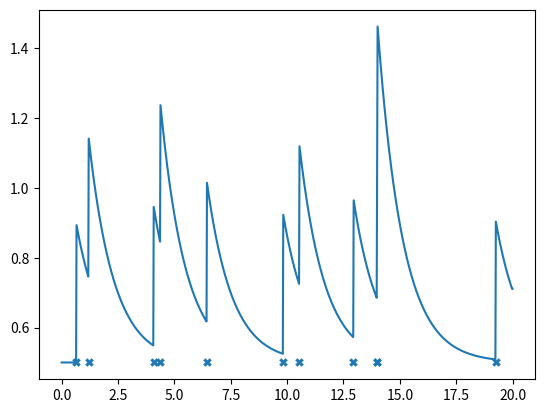

Generate this figure with matplotlib:
#%%
import numpy as np
import scipy as sp
import matplotlib.pyplot as plt

class TemporalExponentialHawkesProcess:
    """
    A class to simulate a temporal Hawkes process with the exponential
    excitation function. Parameters:
        - alpha, beta, lam: 
    """
    def __init__(self, alpha, beta, lam):
        self.alpha = alpha
        self.beta = beta
        self.lam = lam

    def sim_S_imm(self, u):
        """
        Compute S_k+1 for immigrant points.
        """
        return -np.log(u)/self.lam

    def sim_S_desc(self, u, lam_star):
        """
        Compute S_k+1 for descendant points.
        """
        return (-np.log(1 + (self.beta * np.log(u))/
               (lam_star + self.alpha - self.lam))/self.beta)

    def comp_lam_star(self, t_k1, t_k, lam_star):
        """
        Compute lambda^*(t_k+1)
        """
        return (self.lam + np.exp(-self.beta * (t_k1 - t_k)) * 
                (lam_star - self.lam + self.alpha))

    def simulate_hawkes(self, T):

        arrival_times = []
        arrival_count = []
        X = []
        N = 0

        u = sp.stats.uniform()
        t_cur = 0; lam_star = self.lam; imm_desc_check = True
        while t_cur < T:
            # Append the arrival times, arrival count and type
            if t_cur != 0:
                arrival_times.append(t_cur)
                N += 1
                arrival_count.append(N)
                X.append(imm_desc_check * 1)

            # Sample from uniform distribution
            u1 = u.rvs(size=1); u2 = u.rvs(size=1)

            # Sample S^i and S^d
            S_i = self.sim_S_imm(u1)
            if (u2 < 1 - np.exp(-(lam_star - self.lam + self.alpha)/self.beta)):
                S_d = self.sim_S_desc(u2, lam_star)
            else:
                S_d = np.inf
            
            # Compute t_i
            S = min(S_i, S_d)[0]
            t_old = t_cur
            t_cur += S

            # Compute lam_star
            lam_star = self.comp_lam_star(t_cur, t_old, lam_star)
        
        self.arrival_times = arrival_times
        self.arrival_count = arrival_count

#%%
@np.vectorize
def exponential_term(alpha, beta, tk, t):
    return alpha * np.exp(-beta * (t - tk))

alpha = 0.4; beta = 0.9; lam = 0.5; T = 20
temp_hawkes = TemporalExponentialHawkesProcess(alpha, beta, lam)
temp_hawkes.simulate_hawkes(T)

t_set = np.linspace(0, T, 1000); exc_func = np.tile(lam, len(t_set))
i = 0
t = t_set[0]

arrival_times = temp_hawkes.arrival_times + [T]

for j in range(len(arrival_times)):
    while t < arrival_times[j]:
        if j != 0:
            exc_func[i] += exponential_term(
                alpha, beta, arrival_times[0:j], t).sum()
        i += 1
        t = t_set[i]
exc_func[-1] = exc_func[-2]

plt.plot(t_set, exc_func);
plt.scatter(arrival_times[0:-1], 
            np.tile(lam, len(arrival_times) - 1), 
            marker='X', 
            linewidths=0.1);

# %%
